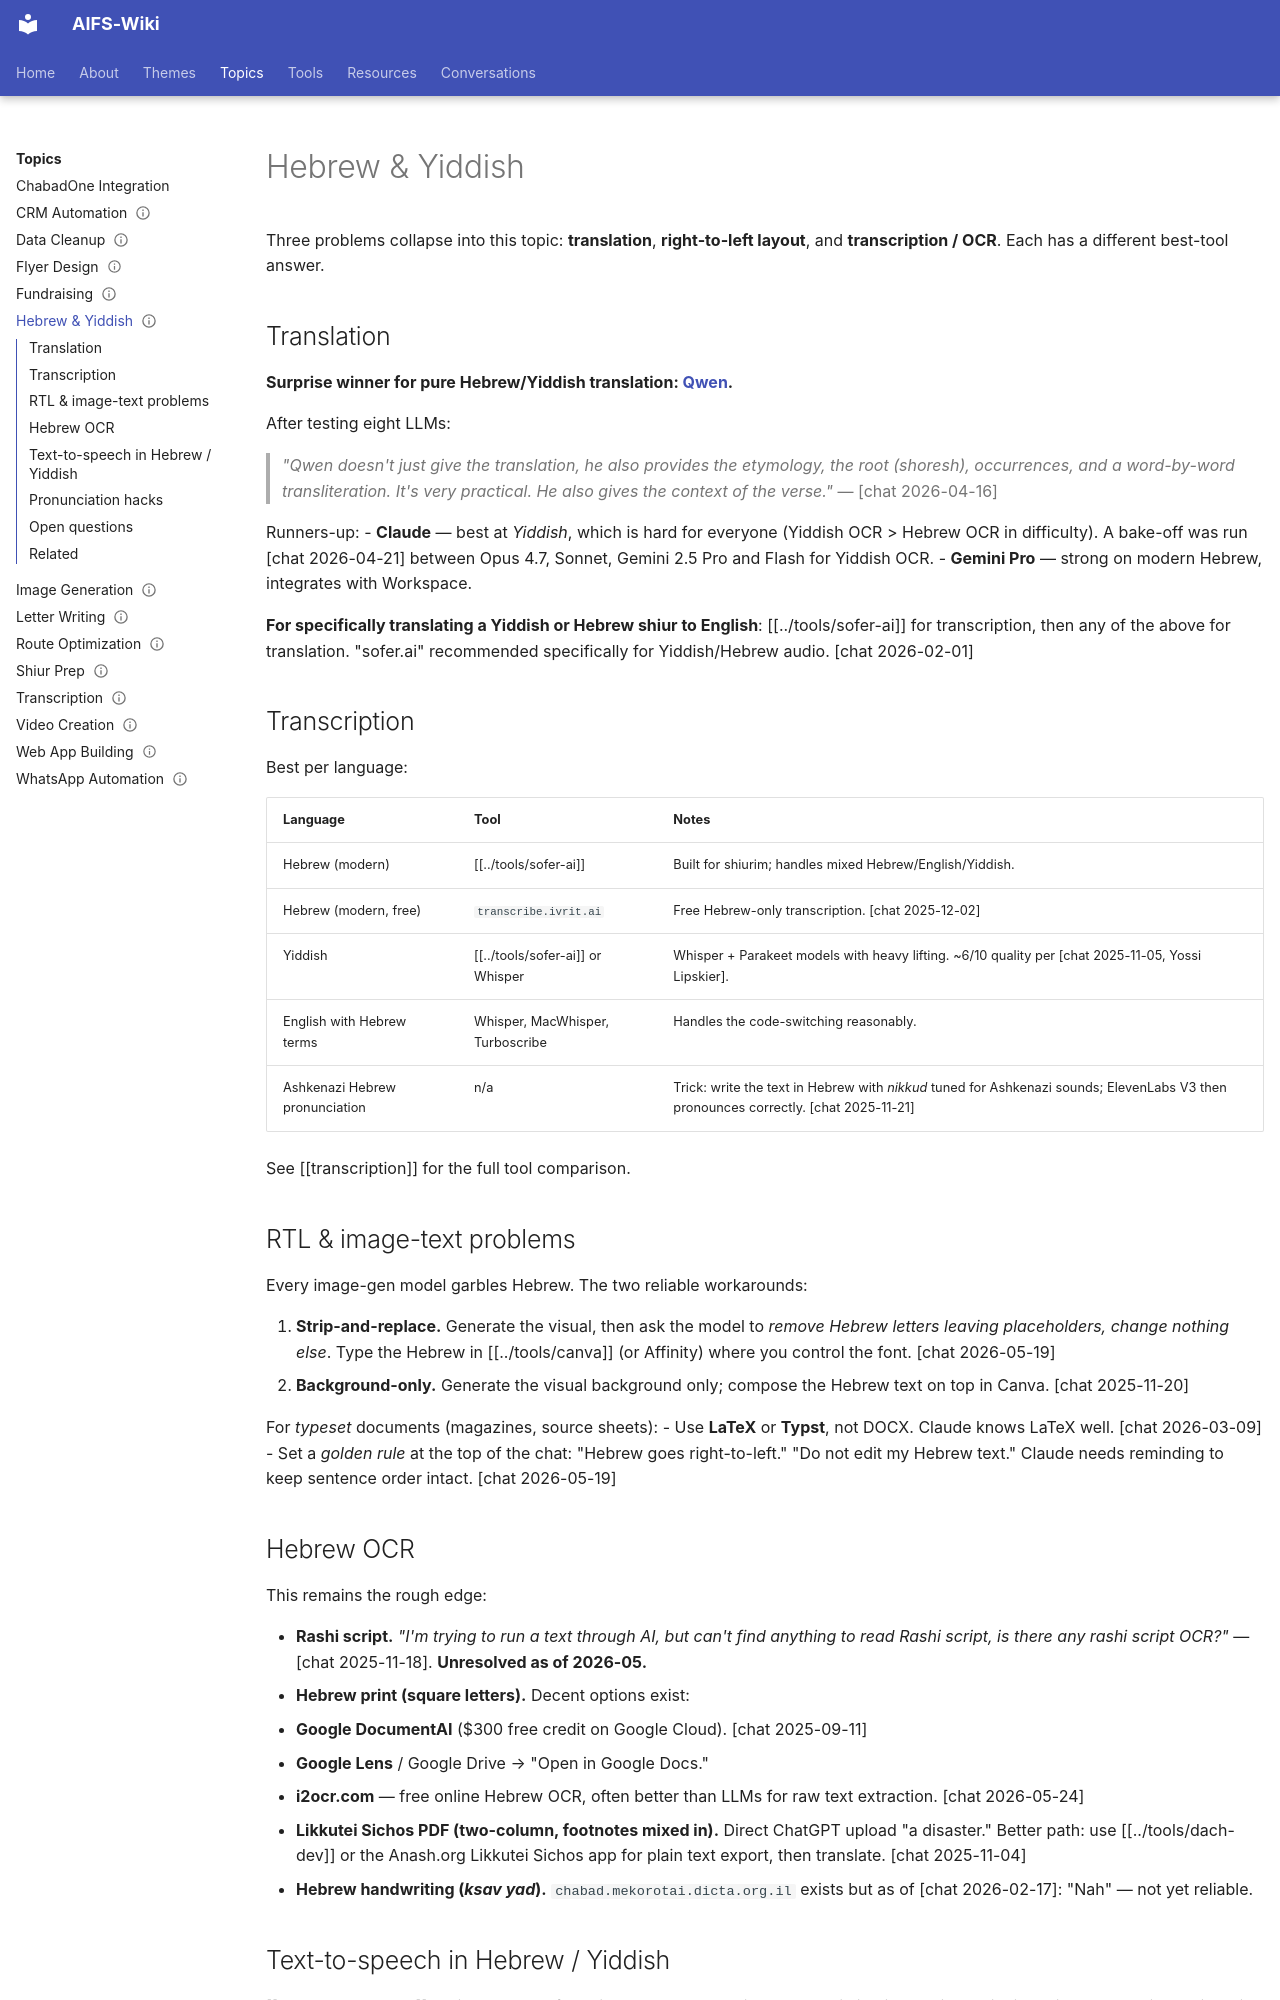

repository: AIFORSHLICHUS/AIFS-Wiki · page: topics/hebrew-yiddish/index.html · generator: mkdocs

---
type: topic
slug: hebrew-yiddish
aliases: [hebrew, yiddish, multilingual, translation, ksav yad, RTL]
status: maintained
sources: [chat.txt]
updated: 2026-05-25
---

# Hebrew &amp; Yiddish

Three problems collapse into this topic: **translation**,
**right-to-left layout**, and **transcription / OCR**. Each has a
different best-tool answer.

## Translation

**Surprise winner for pure Hebrew/Yiddish translation: [Qwen](https://chat.qwen.ai/).**

After testing eight LLMs:
> *"Qwen doesn't just give the translation, he also provides the
> etymology, the root (shoresh), occurrences, and a word-by-word
> transliteration. It's very practical. He also gives the context of
> the verse."*
> — [chat 2026-04-16]

Runners-up:
- **Claude** — best at *Yiddish*, which is hard for everyone (Yiddish OCR
  &gt; Hebrew OCR in difficulty). A bake-off was run [chat 2026-04-21]
  between Opus 4.7, Sonnet, Gemini 2.5 Pro and Flash for Yiddish OCR.
- **Gemini Pro** — strong on modern Hebrew, integrates with Workspace.

**For specifically translating a Yiddish or Hebrew shiur to English**:
[[../tools/sofer-ai]] for transcription, then any of the above for
translation. "sofer.ai" recommended specifically for
Yiddish/Hebrew audio. [chat 2026-02-01]

## Transcription

Best per language:

| Language | Tool | Notes |
| --- | --- | --- |
| Hebrew (modern) | [[../tools/sofer-ai]] | Built for shiurim; handles mixed Hebrew/English/Yiddish. |
| Hebrew (modern, free) | `transcribe.ivrit.ai` | Free Hebrew-only transcription. [chat 2025-12-02] |
| Yiddish | [[../tools/sofer-ai]] or Whisper | Whisper + Parakeet models with heavy lifting. ~6/10 quality per [chat 2025-11-05, Yossi Lipskier]. |
| English with Hebrew terms | Whisper, MacWhisper, Turboscribe | Handles the code-switching reasonably. |
| Ashkenazi Hebrew pronunciation | n/a | Trick: write the text in Hebrew with *nikkud* tuned for Ashkenazi sounds; ElevenLabs V3 then pronounces correctly. [chat 2025-11-21] |

See [[transcription]] for the full tool comparison.

## RTL &amp; image-text problems

Every image-gen model garbles Hebrew. The two reliable workarounds:

1. **Strip-and-replace.** Generate the visual, then ask the model to
   *remove Hebrew letters leaving placeholders, change nothing else*.
   Type the Hebrew in [[../tools/canva]] (or Affinity) where you
   control the font. [chat 2026-05-19]
2. **Background-only.** Generate the visual background only;
   compose the Hebrew text on top in Canva.
   [chat 2025-11-20]

For *typeset* documents (magazines, source sheets):
- Use **LaTeX** or **Typst**, not DOCX. Claude knows LaTeX well.
  [chat 2026-03-09]
- Set a *golden rule* at the top of the chat: "Hebrew goes
  right-to-left." "Do not edit my Hebrew text." Claude needs
  reminding to keep sentence order intact.
  [chat 2026-05-19]
